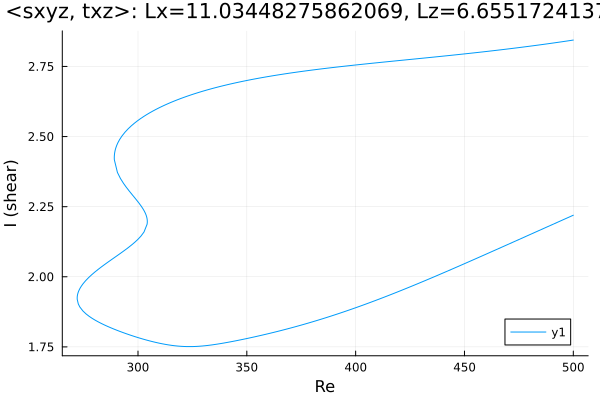

The table this chart was drawn from, first rows:
Re, shear
500.0, 2.844
498.8, 2.843
497.4, 2.841
495.9, 2.839
494.5, 2.838
493.1, 2.836
491.7, 2.835
490.3, 2.833
488.9, 2.832
487.5, 2.83
486, 2.829
484.6, 2.827
483.2, 2.826
481.8, 2.824
480.4, 2.823
479, 2.821
477.6, 2.82
476.1, 2.818
474.7, 2.817
473.3, 2.816
471.9, 2.814
470.5, 2.813
469.1, 2.812
467.7, 2.81
466.2, 2.809
464.8, 2.808
463.4, 2.806
462, 2.805
460.6, 2.804
459.2, 2.803
457.8, 2.801
456.3, 2.8
454.9, 2.799
453.5, 2.798
452.1, 2.797
450.7, 2.795
449.3, 2.794
447.9, 2.793
446.4, 2.792
445, 2.791
443.6, 2.79
442.2, 2.788
440.8, 2.787
439.4, 2.786
438, 2.785
436.5, 2.784
435.1, 2.783
433.7, 2.782
432.3, 2.781
430.9, 2.78
429.5, 2.778
428.1, 2.777
426.6, 2.776
425.2, 2.775
423.8, 2.774
422.4, 2.773
421, 2.772
419.6, 2.771
418.2, 2.77
416.7, 2.769
... 438 more rows
